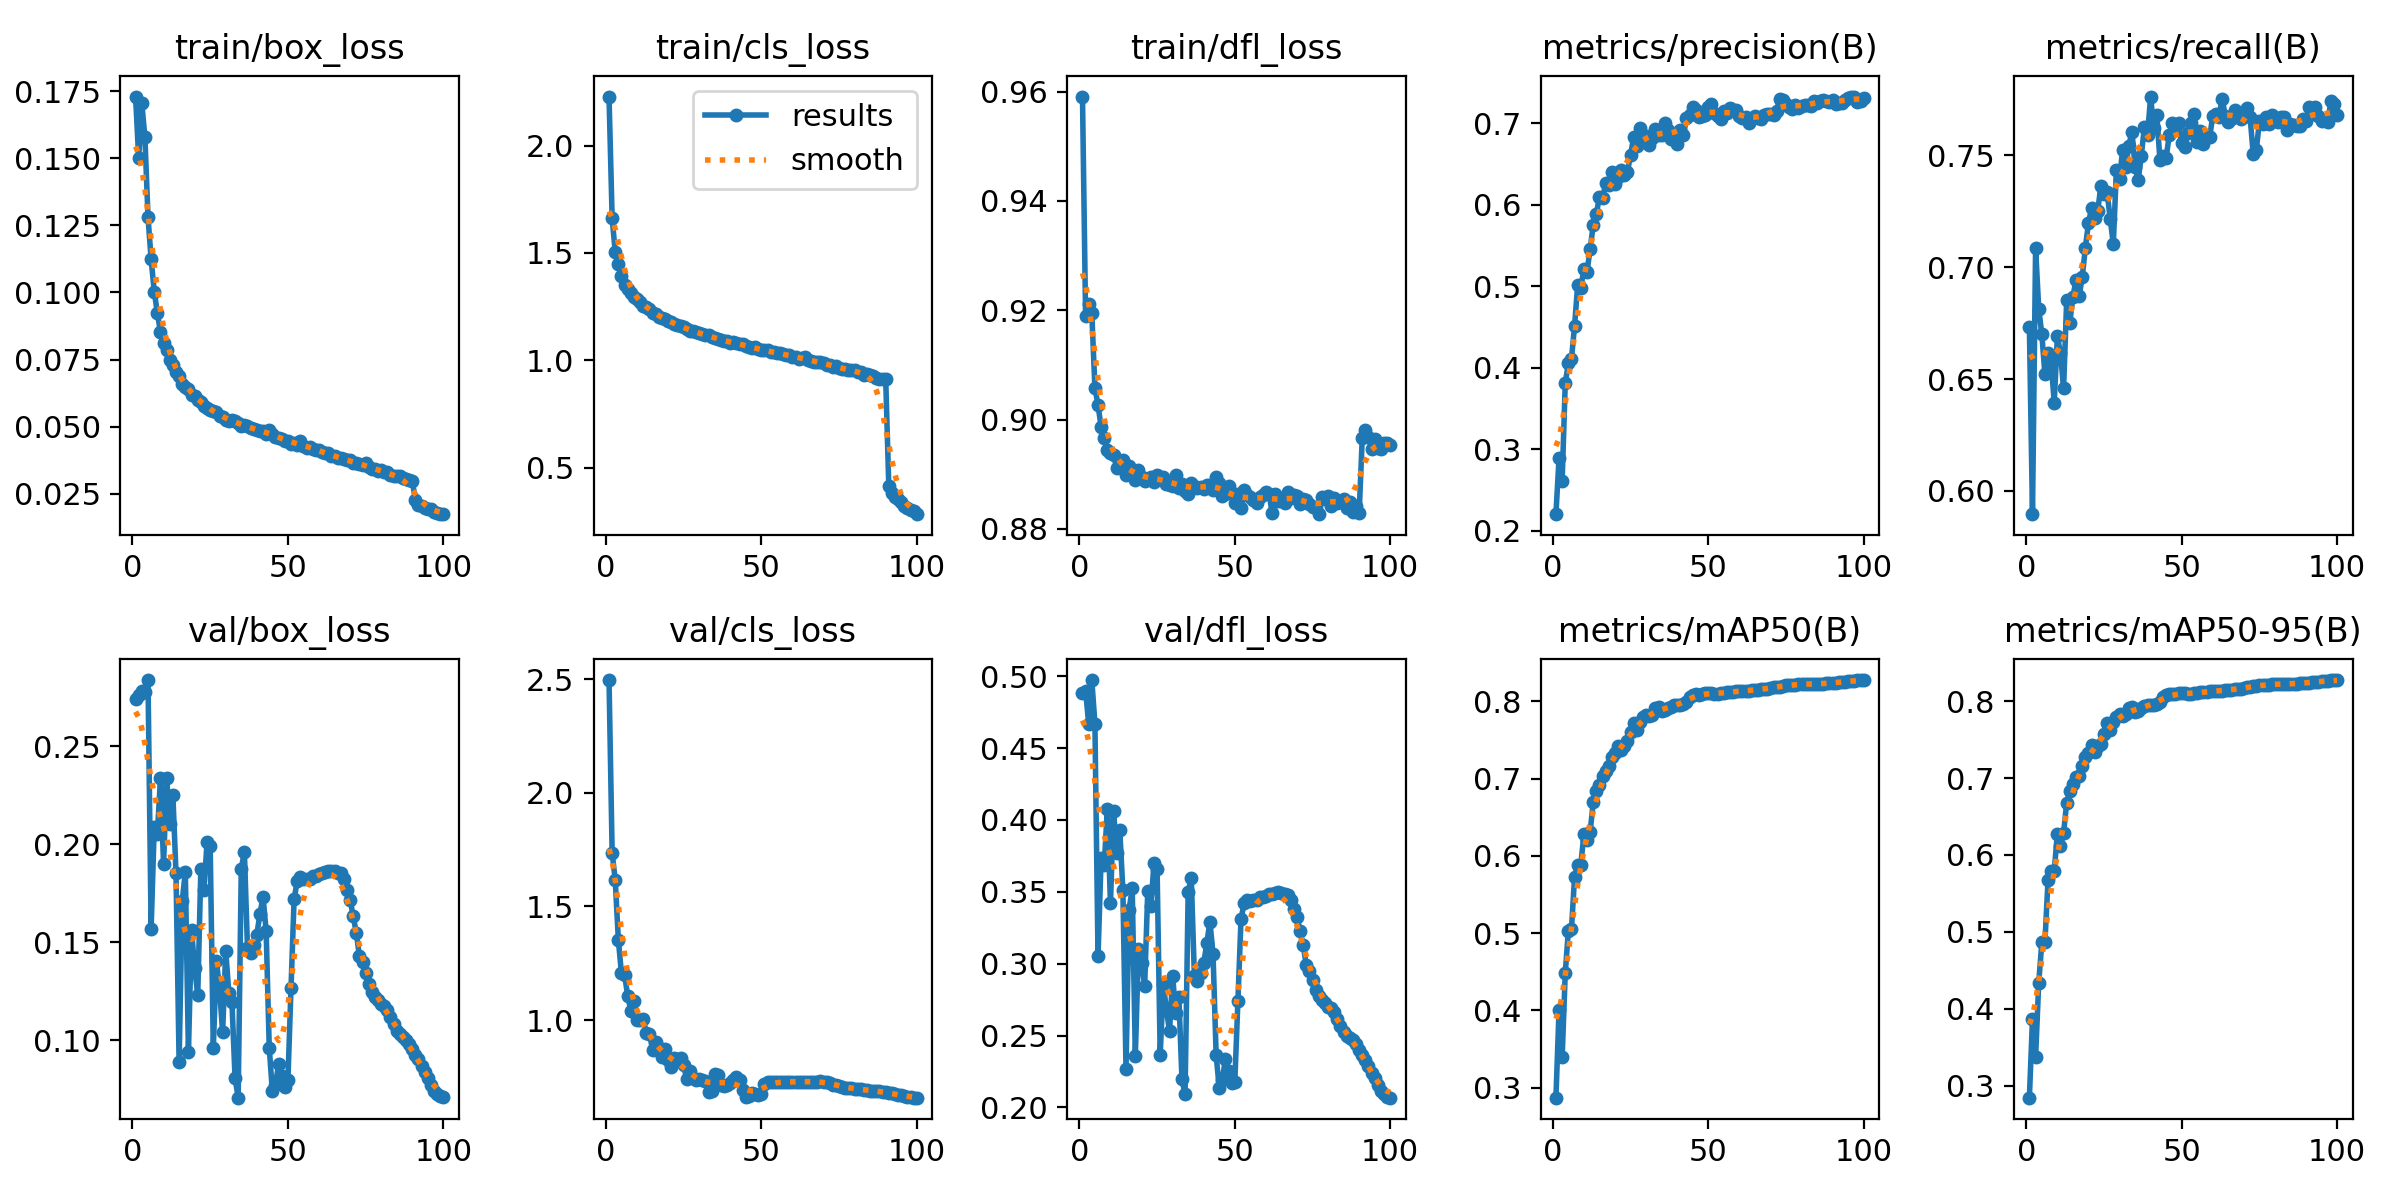

The data file committed next to this chart (first rows):
epoch, time, train/box_loss, train/cls_loss, train/dfl_loss, metrics/precision(B), metrics/recall(B), metrics/mAP50(B), metrics/mAP50-95(B), val/box_loss, val/cls_loss, val/dfl_loss, lr/pg0, lr/pg1, lr/pg2
1, 467.1, 0.173, 2.229, 0.9591, 0.2205, 0.6731, 0.2869, 0.2843, 0.2742, 2.496, 0.4882, 0.003331, 0.003331, 0.003331
2, 946.4, 0.1499, 1.661, 0.919, 0.2892, 0.5896, 0.4002, 0.387, 0.2762, 1.737, 0.4899, 0.006598, 0.006598, 0.006598
3, 1416, 0.1705, 1.505, 0.9211, 0.2614, 0.7085, 0.3389, 0.3371, 0.2782, 1.615, 0.4668, 0.0098, 0.0098, 0.0098
4, 1889, 0.1578, 1.447, 0.9194, 0.3816, 0.6815, 0.4482, 0.4332, 0.2775, 1.352, 0.4974, 0.009703, 0.009703, 0.009703
5, 2369, 0.128, 1.391, 0.9058, 0.4055, 0.6701, 0.5031, 0.4862, 0.2838, 1.205, 0.4671, 0.009604, 0.009604, 0.009604
6, 2849, 0.1124, 1.353, 0.9027, 0.4111, 0.6521, 0.5051, 0.4867, 0.1568, 1.199, 0.3051, 0.009505, 0.009505, 0.009505
7, 3327, 0.1003, 1.331, 0.8986, 0.4518, 0.6615, 0.5728, 0.5674, 0.2086, 1.108, 0.3737, 0.009406, 0.009406, 0.009406
8, 3806, 0.09243, 1.316, 0.8966, 0.502, 0.6574, 0.5885, 0.5796, 0.205, 1.042, 0.3689, 0.009307, 0.009307, 0.009307
9, 4285, 0.08523, 1.295, 0.8944, 0.4975, 0.6394, 0.5886, 0.5796, 0.2336, 1.086, 0.4078, 0.009208, 0.009208, 0.009208
10, 4771, 0.08121, 1.285, 0.8939, 0.5219, 0.669, 0.6278, 0.6273, 0.1898, 0.9994, 0.3421, 0.009109, 0.009109, 0.009109
11, 5258, 0.0786, 1.273, 0.8935, 0.5179, 0.6616, 0.6208, 0.6117, 0.234, 1, 0.4063, 0.00901, 0.00901, 0.00901
12, 5740, 0.07469, 1.251, 0.8912, 0.5458, 0.6458, 0.6308, 0.6284, 0.2101, 1.004, 0.3771, 0.008911, 0.008911, 0.008911
13, 6217, 0.07284, 1.247, 0.8914, 0.5754, 0.6853, 0.6694, 0.668, 0.225, 0.9425, 0.393, 0.008812, 0.008812, 0.008812
14, 6698, 0.07041, 1.24, 0.8926, 0.5893, 0.6752, 0.6839, 0.6831, 0.1853, 0.9408, 0.351, 0.008713, 0.008713, 0.008713
15, 7183, 0.0687, 1.222, 0.8899, 0.6096, 0.6866, 0.6919, 0.6918, 0.08899, 0.8705, 0.2271, 0.008614, 0.008614, 0.008614
16, 7669, 0.06592, 1.217, 0.8915, 0.6085, 0.6944, 0.7028, 0.7007, 0.1709, 0.902, 0.3375, 0.008515, 0.008515, 0.008515
17, 8148, 0.06481, 1.2, 0.8907, 0.6264, 0.6871, 0.7103, 0.7028, 0.1859, 0.8795, 0.3527, 0.008416, 0.008416, 0.008416
18, 8623, 0.06393, 1.198, 0.889, 0.6244, 0.6955, 0.7162, 0.7162, 0.09376, 0.8364, 0.2359, 0.008317, 0.008317, 0.008317
19, 9101, 0.06176, 1.192, 0.8909, 0.6402, 0.7086, 0.7277, 0.7275, 0.1562, 0.8744, 0.31, 0.008218, 0.008218, 0.008218
20, 9590, 0.06135, 1.185, 0.8895, 0.6252, 0.7196, 0.7325, 0.7325, 0.1367, 0.8236, 0.3008, 0.008119, 0.008119, 0.008119
21, 10070, 0.06011, 1.179, 0.8887, 0.6338, 0.7265, 0.7424, 0.7424, 0.123, 0.7943, 0.2845, 0.00802, 0.00802, 0.00802
22, 10547, 0.05928, 1.17, 0.8891, 0.643, 0.7218, 0.7365, 0.7338, 0.1874, 0.8313, 0.3507, 0.007921, 0.007921, 0.007921
23, 11026, 0.0577, 1.164, 0.8895, 0.6364, 0.7252, 0.7425, 0.7421, 0.1767, 0.8312, 0.3402, 0.007822, 0.007822, 0.007822
24, 11505, 0.05682, 1.16, 0.8887, 0.6404, 0.7363, 0.748, 0.7442, 0.2012, 0.8346, 0.3698, 0.007723, 0.007723, 0.007723
25, 11998, 0.05623, 1.155, 0.8899, 0.6608, 0.7327, 0.7604, 0.7577, 0.1991, 0.8014, 0.3662, 0.007624, 0.007624, 0.007624
26, 12485, 0.05582, 1.146, 0.8891, 0.6834, 0.7337, 0.7721, 0.7721, 0.09586, 0.74, 0.2367, 0.007525, 0.007525, 0.007525
27, 12974, 0.0554, 1.137, 0.8896, 0.6721, 0.7215, 0.7626, 0.7622, 0.1404, 0.7749, 0.2856, 0.007426, 0.007426, 0.007426
28, 13462, 0.0541, 1.135, 0.8883, 0.6943, 0.7103, 0.7725, 0.7725, 0.1265, 0.7458, 0.2681, 0.007327, 0.007327, 0.007327
29, 13954, 0.0537, 1.131, 0.888, 0.6832, 0.7435, 0.7796, 0.7796, 0.1039, 0.7351, 0.2531, 0.007228, 0.007228, 0.007228
30, 14438, 0.05244, 1.125, 0.8878, 0.6841, 0.7394, 0.7828, 0.7828, 0.1457, 0.7424, 0.2913, 0.007129, 0.007129, 0.007129
31, 14926, 0.05197, 1.121, 0.8899, 0.6739, 0.7523, 0.7806, 0.7806, 0.1239, 0.7372, 0.2655, 0.00703, 0.00703, 0.00703
32, 15414, 0.05246, 1.119, 0.8875, 0.6821, 0.7448, 0.7828, 0.7827, 0.1195, 0.7305, 0.277, 0.006931, 0.006931, 0.006931
33, 15893, 0.05222, 1.117, 0.8881, 0.6932, 0.7542, 0.7916, 0.7916, 0.08058, 0.6852, 0.2195, 0.006832, 0.006832, 0.006832
34, 16375, 0.05134, 1.11, 0.887, 0.686, 0.7605, 0.7923, 0.7923, 0.07057, 0.6872, 0.2094, 0.006733, 0.006733, 0.006733
35, 16854, 0.05038, 1.104, 0.8864, 0.6859, 0.7448, 0.7868, 0.786, 0.1874, 0.7634, 0.3499, 0.006634, 0.006634, 0.006634
36, 17334, 0.05054, 1.101, 0.8884, 0.7003, 0.7389, 0.7891, 0.7878, 0.1963, 0.7597, 0.3594, 0.006535, 0.006535, 0.006535
37, 17814, 0.05007, 1.096, 0.8878, 0.6924, 0.7498, 0.7917, 0.7917, 0.1468, 0.7165, 0.2915, 0.006436, 0.006436, 0.006436
38, 18299, 0.04952, 1.088, 0.8874, 0.681, 0.7627, 0.7931, 0.7931, 0.1444, 0.7089, 0.2882, 0.006337, 0.006337, 0.006337
39, 18777, 0.04902, 1.088, 0.8876, 0.6857, 0.7588, 0.7945, 0.7945, 0.1485, 0.7135, 0.2937, 0.006238, 0.006238, 0.006238
40, 19258, 0.04883, 1.081, 0.8873, 0.6751, 0.7762, 0.7948, 0.7948, 0.1539, 0.7219, 0.3003, 0.006139, 0.006139, 0.006139
41, 19735, 0.04845, 1.084, 0.8879, 0.6914, 0.7619, 0.7957, 0.7955, 0.1644, 0.7348, 0.3143, 0.00604, 0.00604, 0.00604
42, 20208, 0.04827, 1.079, 0.888, 0.6852, 0.7679, 0.7963, 0.7956, 0.1731, 0.7516, 0.3293, 0.005941, 0.005941, 0.005941
43, 20676, 0.04712, 1.076, 0.8872, 0.7064, 0.7478, 0.7994, 0.7992, 0.1557, 0.7377, 0.3065, 0.005842, 0.005842, 0.005842
44, 21144, 0.04879, 1.078, 0.8896, 0.7107, 0.7497, 0.805, 0.805, 0.09618, 0.6945, 0.2364, 0.005743, 0.005743, 0.005743
45, 21624, 0.0474, 1.068, 0.8884, 0.7199, 0.7489, 0.8086, 0.8086, 0.07379, 0.6609, 0.2134, 0.005644, 0.005644, 0.005644
46, 22110, 0.04629, 1.061, 0.8859, 0.7159, 0.759, 0.8089, 0.8089, 0.07719, 0.6674, 0.2194, 0.005545, 0.005545, 0.005545
47, 22599, 0.04587, 1.058, 0.8863, 0.7075, 0.7644, 0.8087, 0.8087, 0.0876, 0.6815, 0.234, 0.005446, 0.005446, 0.005446
48, 23085, 0.04556, 1.061, 0.8878, 0.7088, 0.7628, 0.8091, 0.8091, 0.08168, 0.6758, 0.2253, 0.005347, 0.005347, 0.005347
49, 23571, 0.04482, 1.052, 0.8865, 0.7099, 0.7642, 0.8101, 0.8101, 0.07627, 0.6691, 0.2167, 0.005248, 0.005248, 0.005248
50, 24051, 0.04471, 1.046, 0.8847, 0.7201, 0.7554, 0.8107, 0.8107, 0.07936, 0.677, 0.2177, 0.005149, 0.005149, 0.005149
51, 24525, 0.04349, 1.047, 0.8863, 0.7242, 0.7537, 0.8104, 0.8104, 0.1266, 0.7181, 0.274, 0.00505, 0.00505, 0.00505
52, 25006, 0.04408, 1.047, 0.8837, 0.7125, 0.76, 0.8093, 0.8093, 0.1721, 0.7288, 0.3311, 0.004951, 0.004951, 0.004951
53, 25490, 0.04317, 1.037, 0.8871, 0.7091, 0.7645, 0.8095, 0.8094, 0.181, 0.7293, 0.3421, 0.004852, 0.004852, 0.004852
54, 25966, 0.04474, 1.037, 0.8862, 0.7048, 0.7684, 0.8101, 0.8101, 0.1832, 0.7291, 0.3447, 0.004753, 0.004753, 0.004753
55, 26446, 0.04288, 1.034, 0.8858, 0.7148, 0.7559, 0.811, 0.8109, 0.182, 0.7288, 0.3438, 0.004654, 0.004654, 0.004654
56, 26928, 0.04224, 1.035, 0.8853, 0.7129, 0.7609, 0.8115, 0.8114, 0.1822, 0.7284, 0.3443, 0.004555, 0.004555, 0.004555
57, 27414, 0.04258, 1.028, 0.8847, 0.7185, 0.7552, 0.8119, 0.8118, 0.1823, 0.7282, 0.3444, 0.004456, 0.004456, 0.004456
58, 27898, 0.04155, 1.024, 0.8859, 0.7167, 0.7584, 0.8124, 0.8123, 0.1837, 0.7282, 0.3462, 0.004357, 0.004357, 0.004357
59, 28378, 0.04126, 1.026, 0.8861, 0.7166, 0.758, 0.8129, 0.8127, 0.1836, 0.7281, 0.3461, 0.004258, 0.004258, 0.004258
60, 28865, 0.04141, 1.017, 0.8867, 0.7085, 0.7676, 0.8129, 0.8127, 0.1846, 0.7282, 0.3472, 0.004159, 0.004159, 0.004159
... 40 more rows
